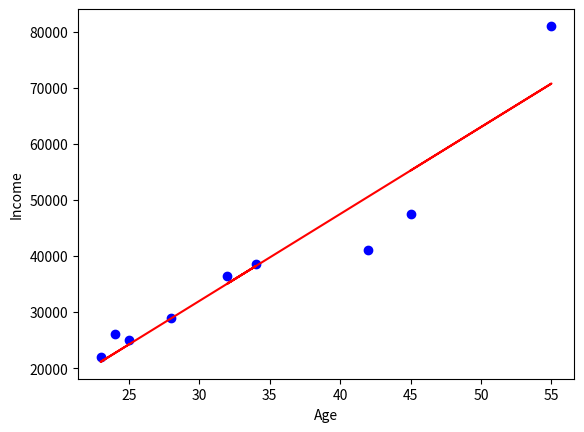

Python code for this plot:
import csv
import matplotlib.pyplot as plt

# Static data
data = [
    ['Age', 'Income'],
    [25, 25000],
    [23, 22000],
    [24, 26000],
    [28, 29000],
    [34, 38600],
    [32, 36500],
    [42, 41000],
    [55, 81000],
    [45, 47500]
]

# Extracting age and income from the data
age = [row[0] for row in data[1:]]
income = [row[1] for row in data[1:]]

# Number of points
num = len(age)

# Calculate mean of age and income
mean_age = sum(age) / num
mean_income = sum(income) / num

# Calculate cross-deviation and deviation about age
CD_ageincome = sum([x * y for x, y in zip(age, income)]) - num * mean_income * mean_age
CD_ageage = sum([x ** 2 for x in age]) - num * mean_age ** 2

# Calculate regression coefficients
b1 = CD_ageincome / CD_ageage
b0 = mean_income - b1 * mean_age

# Display coefficients
print("Estimated Coefficients:")
print("b0 =", b0)
print("b1 =", b1)

# Plot the actual points as a scatter plot
plt.scatter(age, income, color="b", marker="o")

# Predict response vector
response_vec = [b0 + b1 * x for x in age]

# Plot the regression line
plt.plot(age, response_vec, color="r")

# Labels for the axes
plt.xlabel('Age')
plt.ylabel('Income')

# Display the plot
plt.show()
